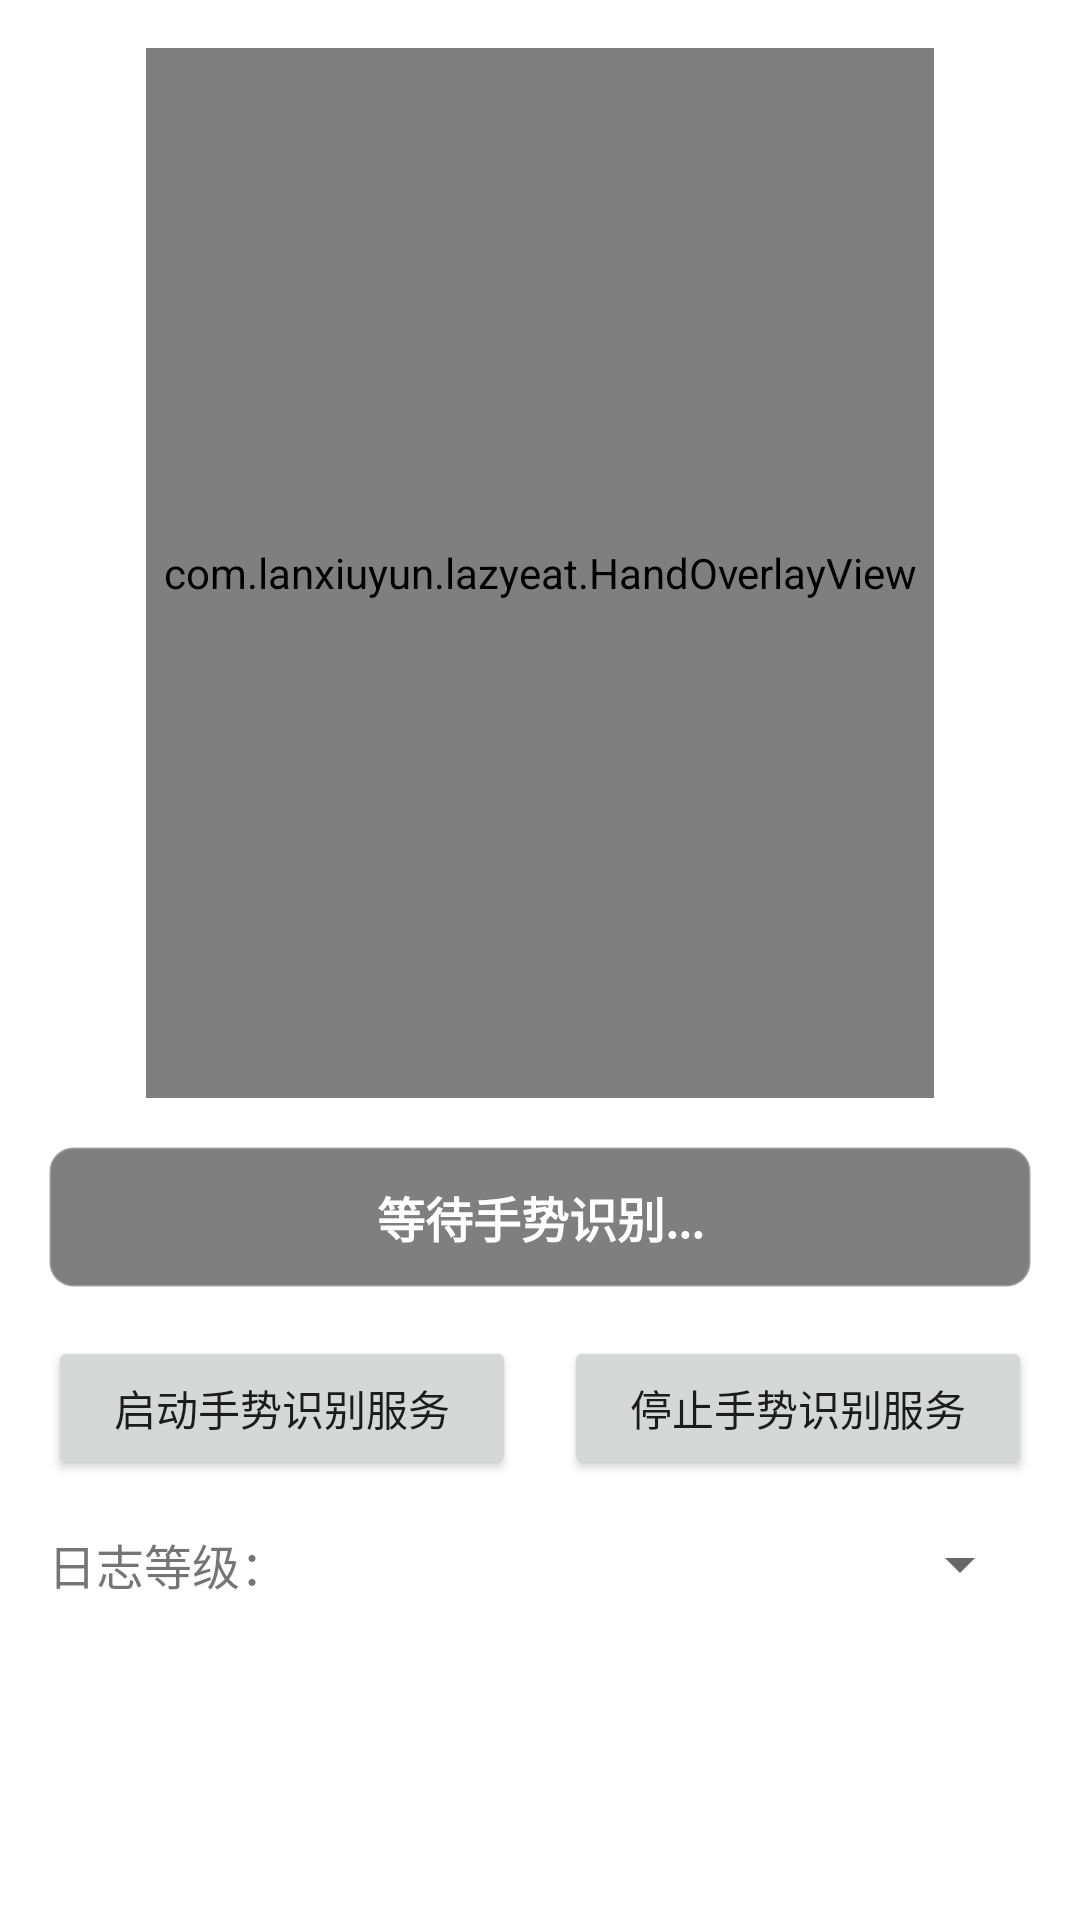

This screen was rendered from an Android layout file. Write that file and the resources it references.
<!-- AndroidManifest.xml: application theme Theme.Lazyeat -->
<!-- res/layout/fragment_home.xml -->
<?xml version="1.0" encoding="utf-8"?>
<androidx.core.widget.NestedScrollView
    xmlns:android="http://schemas.android.com/apk/res/android"
    xmlns:app="http://schemas.android.com/apk/res-auto"
    xmlns:tools="http://schemas.android.com/tools"
    android:layout_width="match_parent"
    android:layout_height="match_parent"
    android:fillViewport="true"
    tools:context=".ui.home.HomeFragment">

    <androidx.constraintlayout.widget.ConstraintLayout
        android:layout_width="match_parent"
        android:layout_height="wrap_content"
        android:padding="16dp">

        
        <com.example.lazyeat.HandOverlayView
            android:id="@+id/hand_overlay"
            android:layout_width="0dp"
            android:layout_height="0dp"
            app:layout_constraintDimensionRatio="3:4"
            app:layout_constraintWidth_percent="0.8"
            app:layout_constraintTop_toTopOf="parent"
            app:layout_constraintStart_toStartOf="parent"
            app:layout_constraintEnd_toEndOf="parent"
            android:background="@android:color/black" />

        
        <TextView
            android:id="@+id/gesture_result_text"
            android:layout_width="0dp"
            android:layout_height="wrap_content"
            android:layout_marginTop="16dp"
            android:background="@drawable/gesture_result_background"
            android:padding="12dp"
            android:text="等待手势识别..."
            android:textColor="@android:color/white"
            android:textSize="16sp"
            android:textStyle="bold"
            android:gravity="center"
            app:layout_constraintTop_toBottomOf="@id/hand_overlay"
            app:layout_constraintStart_toStartOf="parent"
            app:layout_constraintEnd_toEndOf="parent" />
            
        
        <LinearLayout
            android:id="@+id/service_controls_layout"
            android:layout_width="0dp"
            android:layout_height="wrap_content"
            android:layout_marginTop="16dp"
            android:orientation="horizontal"
            app:layout_constraintTop_toBottomOf="@id/gesture_result_text"
            app:layout_constraintStart_toStartOf="parent"
            app:layout_constraintEnd_toEndOf="parent">
            
            
            <Button
                android:id="@+id/start_service_button"
                android:layout_width="0dp"
                android:layout_height="wrap_content"
                android:layout_weight="1"
                android:layout_marginEnd="8dp"
                android:text="启动手势识别服务"
                android:textSize="14sp" />
                
            
            <Button
                android:id="@+id/stop_service_button"
                android:layout_width="0dp"
                android:layout_height="wrap_content"
                android:layout_weight="1"
                android:layout_marginStart="8dp"
                android:text="停止手势识别服务"
                android:textSize="14sp" />
                
        </LinearLayout>
        
        
        <LinearLayout
            android:id="@+id/log_level_layout"
            android:layout_width="0dp"
            android:layout_height="wrap_content"
            android:layout_marginTop="16dp"
            android:orientation="horizontal"
            android:gravity="center_vertical"
            app:layout_constraintTop_toBottomOf="@id/service_controls_layout"
            app:layout_constraintStart_toStartOf="parent"
            app:layout_constraintEnd_toEndOf="parent">

            <TextView
                android:layout_width="wrap_content"
                android:layout_height="wrap_content"
                android:text="日志等级："
                android:textSize="16sp"
                android:layout_marginEnd="8dp"/>

            <Spinner
                android:id="@+id/log_level_spinner"
                android:layout_width="0dp"
                android:layout_height="wrap_content"
                android:layout_weight="1"/>

        </LinearLayout>
        
    </androidx.constraintlayout.widget.ConstraintLayout>

</androidx.core.widget.NestedScrollView>
<!-- resources referenced by this layout -->
<resources>
  <!-- drawable gesture_result_background (drawable) -->
  <?xml version="1.0" encoding="utf-8"?>
  <shape xmlns:android="http://schemas.android.com/apk/res/android"
      android:shape="rectangle">
      
      
      <corners android:radius="8dp" />
      
      
      <solid android:color="#80000000" />
      
      
      <stroke
          android:width="1dp"
          android:color="#40FFFFFF" />
      
  </shape>
  <style name="Theme.Lazyeat" parent="Theme.MaterialComponents.DayNight.DarkActionBar">
          
          <item name="colorPrimary">@color/purple_500</item>
          <item name="colorPrimaryVariant">@color/purple_700</item>
          <item name="colorOnPrimary">@color/white</item>
          
          <item name="colorSecondary">@color/teal_200</item>
          <item name="colorSecondaryVariant">@color/teal_700</item>
          <item name="colorOnSecondary">@color/black</item>
          
          <item name="android:statusBarColor">?attr/colorPrimaryVariant</item>
          
      </style>
  <color name="purple_500">#FF6200EE</color>
  <color name="purple_700">#FF3700B3</color>
  <color name="white">#FFFFFFFF</color>
  <color name="teal_200">#FF03DAC5</color>
  <color name="teal_700">#FF018786</color>
  <color name="black">#FF000000</color>
</resources>
